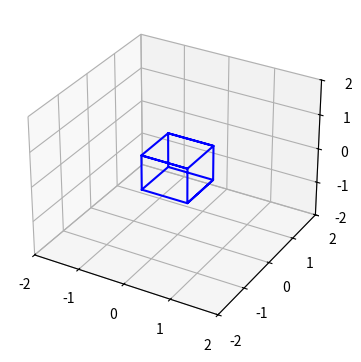

Python code for this plot:
import numpy as np
import matplotlib.pyplot as plt
from matplotlib.widgets import Button

def rotate_box(ax, box, T):
    # Xoay và vẽ lại hộp
    box_rotated = T @ box
    ax.clear()
    ax.grid(True)
    ax.plot3D(box_rotated[0, :], box_rotated[1, :], box_rotated[2, :], 'b-')
    ax.set_xlim([-2, 2])
    ax.set_ylim([-2, 2])
    ax.set_zlim([-2, 2])
    plt.draw()

def on_press(event, ax, box, Tx, Ty, Tz):
    if event.key == 'x':
        rotate_box(ax, box, Tx)
    elif event.key == 'y':
        rotate_box(ax, box, Ty)
    elif event.key == 'z':
        rotate_box(ax, box, Tz)

def main():
    box = np.array([
        [0, 0, 0],
        [1, 0, 0],
        [1, 1, 0],
        [0, 1, 0],
        [0, 0, 0],
        [0, 0, 1],
        [1, 0, 1],
        [1, 1, 1],
        [0, 1, 1],
        [0, 0, 1],
        [1, 0, 1],
        [1, 0, 0],
        [1, 1, 0],
        [1, 1, 1],
        [0, 1, 1],
        [0, 1, 0]
    ]).T - 0.5

    fig = plt.figure()
    ax = fig.add_subplot(111, projection='3d')
    ax.grid(True)
    plt.subplots_adjust(bottom=0.2)

    T = np.array([
        [1.6, 0, 0],
        [0, 1.2, 0],
        [0, 0, 0.2]
    ])

    phi = 10 / 180 * np.pi

    Tz = np.array([
        [np.cos(phi), np.sin(phi), 0],
        [-np.sin(phi), np.cos(phi), 0],
        [0, 0, 1]
    ])

    Tx = np.array([
        [1, 0, 0],
        [0, np.cos(phi), np.sin(phi)],
        [0, -np.sin(phi), np.cos(phi)]
    ])

    Ty = np.array([
        [np.cos(phi), 0, np.sin(phi)],
        [0, 1, 0],
        [-np.sin(phi), 0, np.cos(phi)]
    ])

    ax.plot3D(box[0, :], box[1, :], box[2, :], 'b-')
    ax.set_xlim([-2, 2])
    ax.set_ylim([-2, 2])
    ax.set_zlim([-2, 2])

    fig.canvas.mpl_connect('key_press_event', lambda event: on_press(event, ax, box, Tx, Ty, Tz))

    plt.show()

if __name__ == "__main__":
    main()
